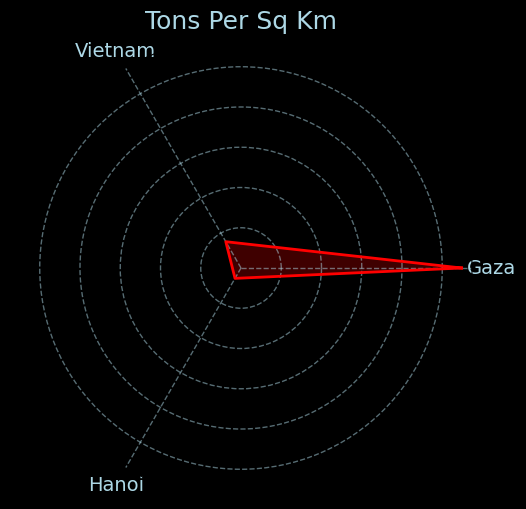
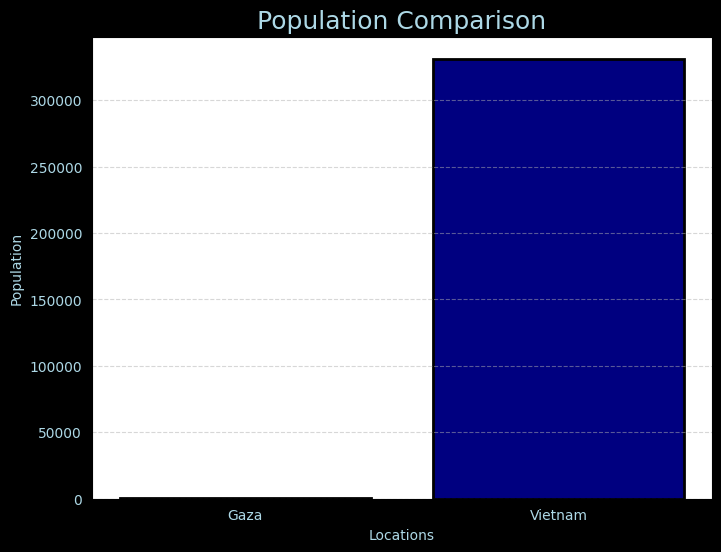
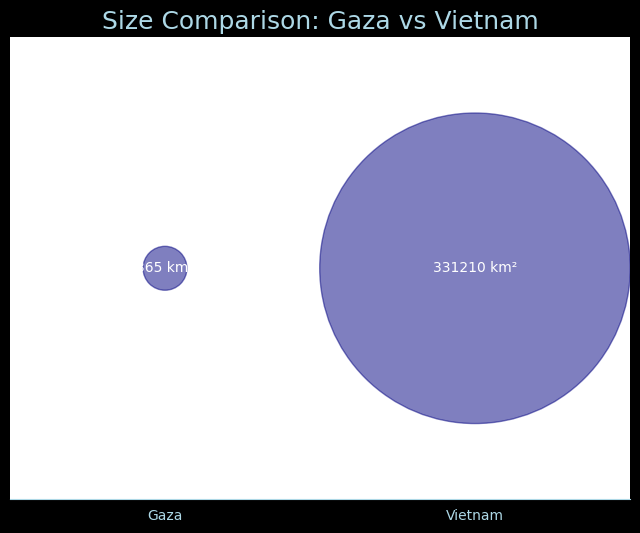

Here is the Python script that generated these plots, in order:
import numpy as np
import matplotlib.pyplot as plt

# Radar chart data
locations = ['Gaza', 'Vietnam', 'Hanoi']
tons_per_sq_km_values = [109.58904109589, 15.0961625554784, 5.95238095238095]

# Population data
locations1 = ['Gaza', 'Vietnam']
populations = [365, 331210]

# Bubble chart data
areas = [365, 331210]
bubble_sizes = [1000, 50000]

# Radar chart plotting
labels = np.array(locations)
values = np.array(tons_per_sq_km_values)

# Number of variables
num_vars = len(locations)

# Compute angle for each axis
angles = np.linspace(0, 2 * np.pi, num_vars, endpoint=False).tolist()

# Make the plot close to a circle
values = np.concatenate((values, [values[0]]))
angles += angles[:1]

# Create figure and subplot for radar chart
fig, ax = plt.subplots(figsize=(6, 6), subplot_kw=dict(polar=True))

# Set the background color of the entire plot to black
fig.patch.set_facecolor('black')
ax.set_facecolor('black')

# Plot radar chart with red line and change font color to light blue
ax.fill(angles, values, color='red', alpha=0.25)
ax.plot(angles, values, color='red', linewidth=2)  # Change the line thickness if needed

# Set the labels and change font to sci-fi style, increase size
ax.set_yticklabels([])
ax.set_xticks(angles[:-1])
ax.set_xticklabels(labels, fontsize=14, fontname='Times', color='lightblue')

plt.title('Tons Per Sq Km', color='lightblue', fontsize=18, fontname='Times')

# Fancy gridlines
ax.grid(color='lightblue', linestyle='--', linewidth=1, alpha=0.5)

# Population comparison bar graph
plt.figure(figsize=(8, 6), facecolor='black')
bar_color = 'navy'

bars = plt.bar(locations1, populations, color=bar_color)

for bar in bars:
    bar.set_edgecolor('black')
    bar.set_linewidth(2)

plt.xticks(color='lightblue', fontname='Times')
plt.yticks(color='lightblue', fontname='Times')
plt.title('Population Comparison', color='lightblue', fontname='Times', fontsize=18)
plt.xlabel('Locations', color='lightblue', fontname='Times')
plt.ylabel('Population', color='lightblue', fontname='Times')

plt.grid(axis='y', linestyle='--', alpha=0.5)

# Bubble chart
plt.figure(figsize=(8, 6), facecolor='black')

x_positions = [0, 1]
plt.scatter(x_positions, [1]*len(locations1), s=bubble_sizes, color='navy', alpha=0.5)

plt.xticks(x_positions, locations1, color='lightblue', fontname='Times')
plt.yticks([])

for x, area in zip(x_positions, areas):
    plt.text(x, 1, f'{area} km²', color='white', ha='center', va='center', fontname='Times')

plt.xlim(-0.5, 1.5)
plt.gca().spines['top'].set_visible(False)
plt.gca().spines['right'].set_visible(False)
plt.gca().spines['left'].set_visible(False)
plt.gca().spines['bottom'].set_color('lightblue')

plt.title('Size Comparison: Gaza vs Vietnam', color='lightblue', fontname='Times', fontsize=18)

plt.show()
